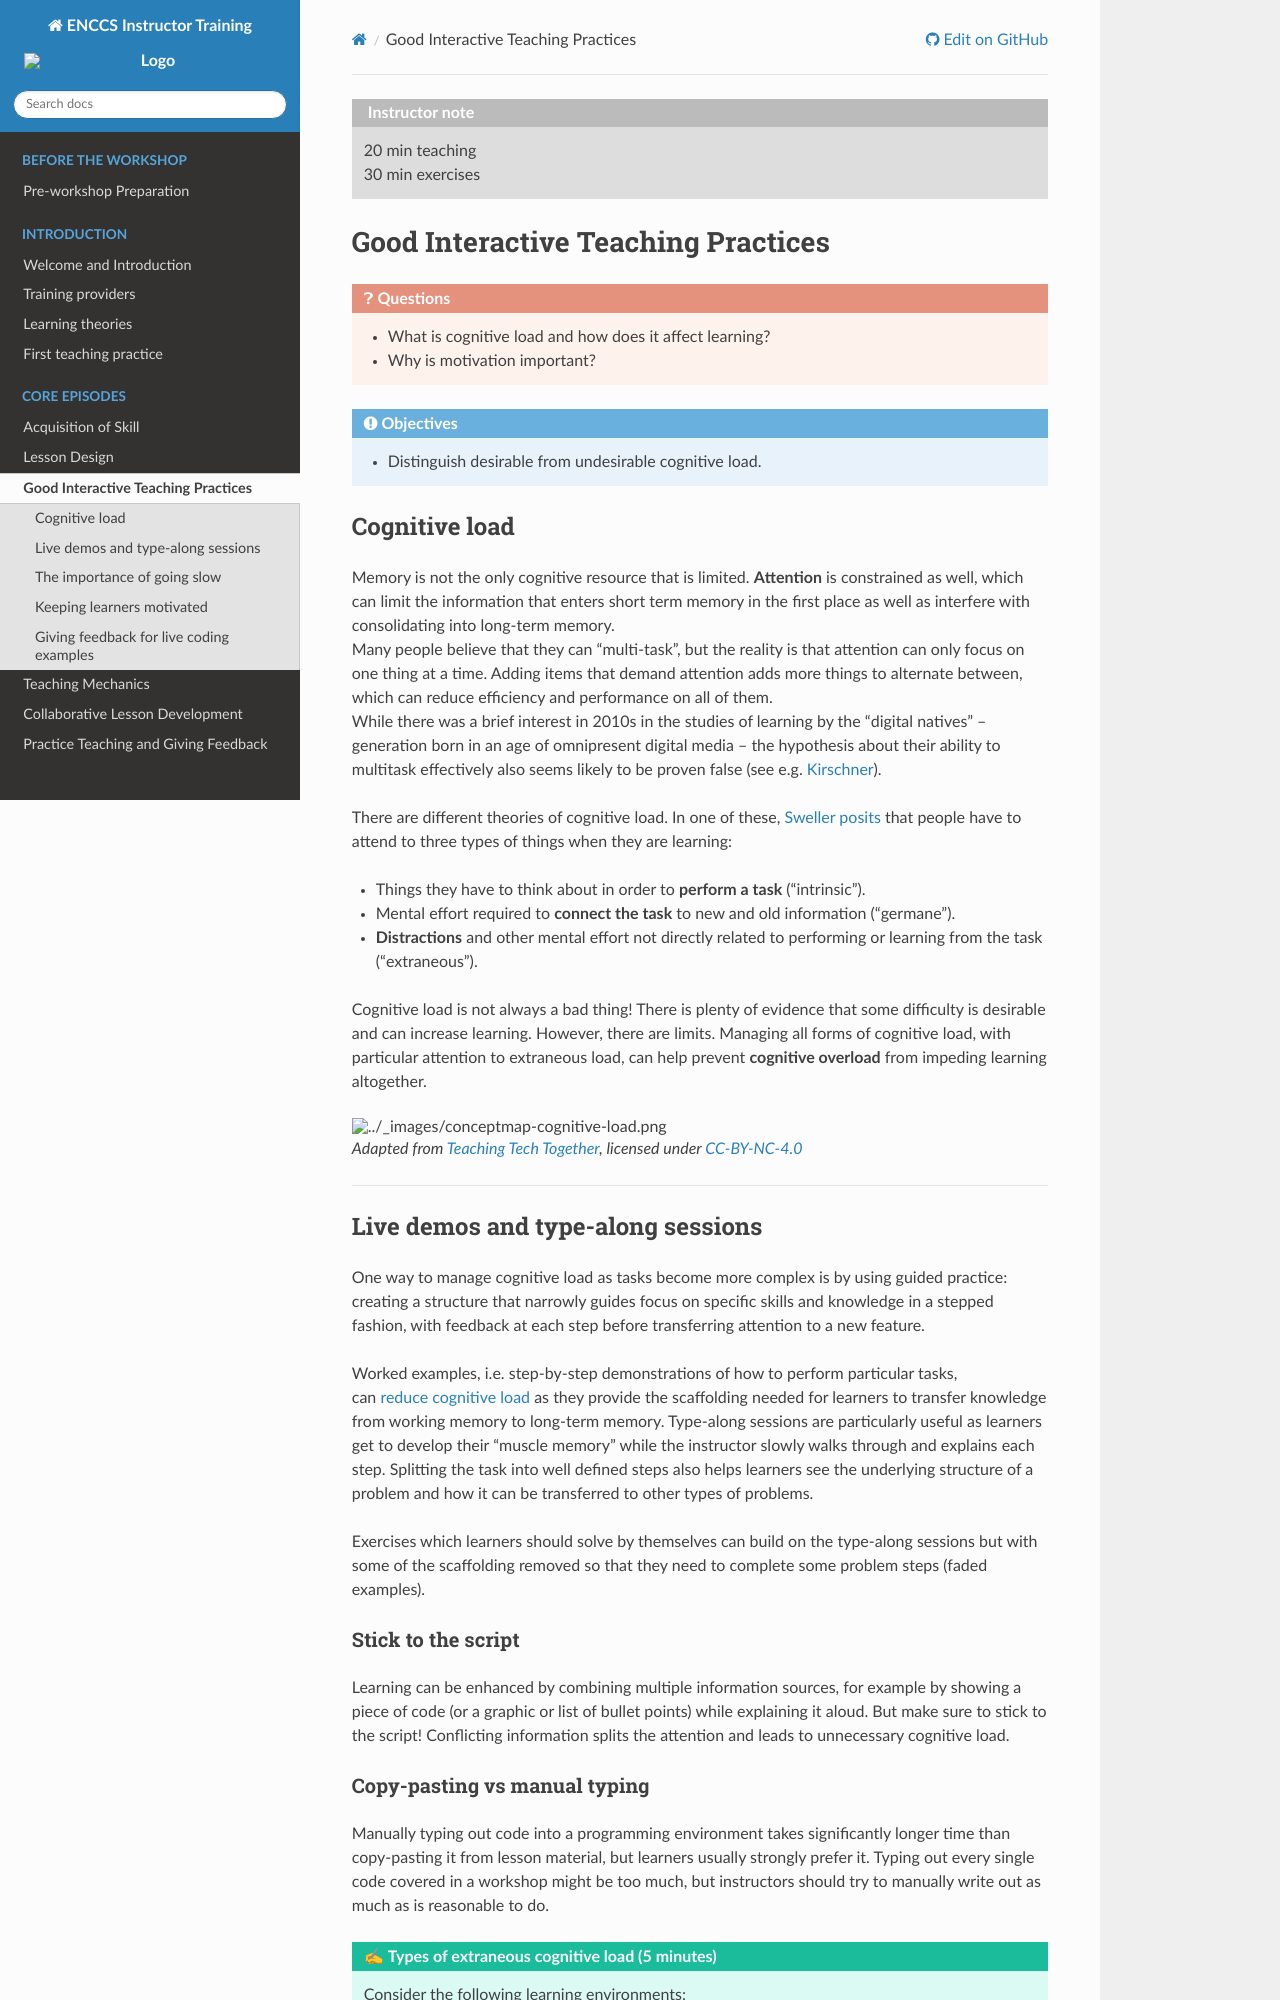

repository: ENCCS/instructor-training · page: interactive-teaching/index.html · generator: sphinx

```{instructor-note}
   - 20 min teaching
   - 30 min exercises   
```

# Good Interactive Teaching Practices

```{questions}
- What is cognitive load and how does it affect learning?
- Why is motivation important?
```

```{objectives}
- Distinguish desirable from undesirable cognitive load.
```

## Cognitive load

Memory is not the only cognitive resource that is limited. **Attention** is constrained as well, which 
can limit the information that enters short term memory in the first place as well as interfere with 
consolidating into long-term memory.  
Many people believe that they can "multi-task", but the reality is that 
attention can only focus on one thing at a time. Adding items that demand attention adds more things 
to alternate between, which can reduce efficiency and performance on all of them.  
While there was a brief interest in 2010s in the studies of learning by the "digital natives" 
-- generation born in an age of omnipresent digital media -- 
the hypothesis about their ability to multitask effectively also seems likely to be proven false 
(see e.g. [Kirschner](http://dx.doi.org/10.1016/j.tate.2017.06.001)).

There are different theories of cognitive load. In one of these, [Sweller posits](https://doi.org/10.1207/s15516709cog1202_4) 
that people have to attend to three types of things when they are learning:

- Things they have to think about in order to **perform a task** ("intrinsic").
- Mental effort required to **connect the task** to new and old information ("germane").
- **Distractions** and other mental effort not directly related to performing or learning from the task ("extraneous").

Cognitive load is not always a bad thing! There is plenty of evidence that some difficulty is 
desirable and can increase learning. However, there are limits. Managing all forms of cognitive 
load, with particular attention to extraneous load, can help prevent **cognitive overload** from 
impeding learning altogether.


```{figure} img/conceptmap-cognitive-load.png
Adapted from [Teaching Tech Together](https://teachtogether.tech/en/index.html), licensed under [CC-BY-NC-4.0](https://creativecommons.org/licenses/by-nc/4.0/)
```


---

## Live demos and type-along sessions

One way to manage cognitive load as tasks become more complex is by using guided practice: creating 
a structure that narrowly guides focus on specific skills and knowledge in a stepped fashion, with 
feedback at each step before transferring attention to a new feature.

Worked examples, i.e. step-by-step demonstrations of how to perform particular tasks,  
can [reduce cognitive load](https://en.wikipedia.org/wiki/Worked-example_effect#Faded_worked_examples) 
as they provide the scaffolding needed for learners to transfer 
knowledge from working memory to long-term memory. Type-along sessions are particularly useful 
as learners get to develop their "muscle memory" while the instructor slowly walks through 
and explains each step. Splitting the task into well defined steps also helps learners 
see the underlying structure of a problem and how it can be transferred to other types of 
problems.

Exercises which learners should solve by themselves can build on the type-along 
sessions but with some of the scaffolding removed so that they need to complete some 
problem steps (faded examples). 

### Stick to the script

Learning can be enhanced by combining multiple information sources, for example by showing 
a piece of code (or a graphic or list of bullet points) while explaining it aloud. 
But make sure to stick to the script! 
Conflicting information splits the attention and leads to unnecessary cognitive load.
